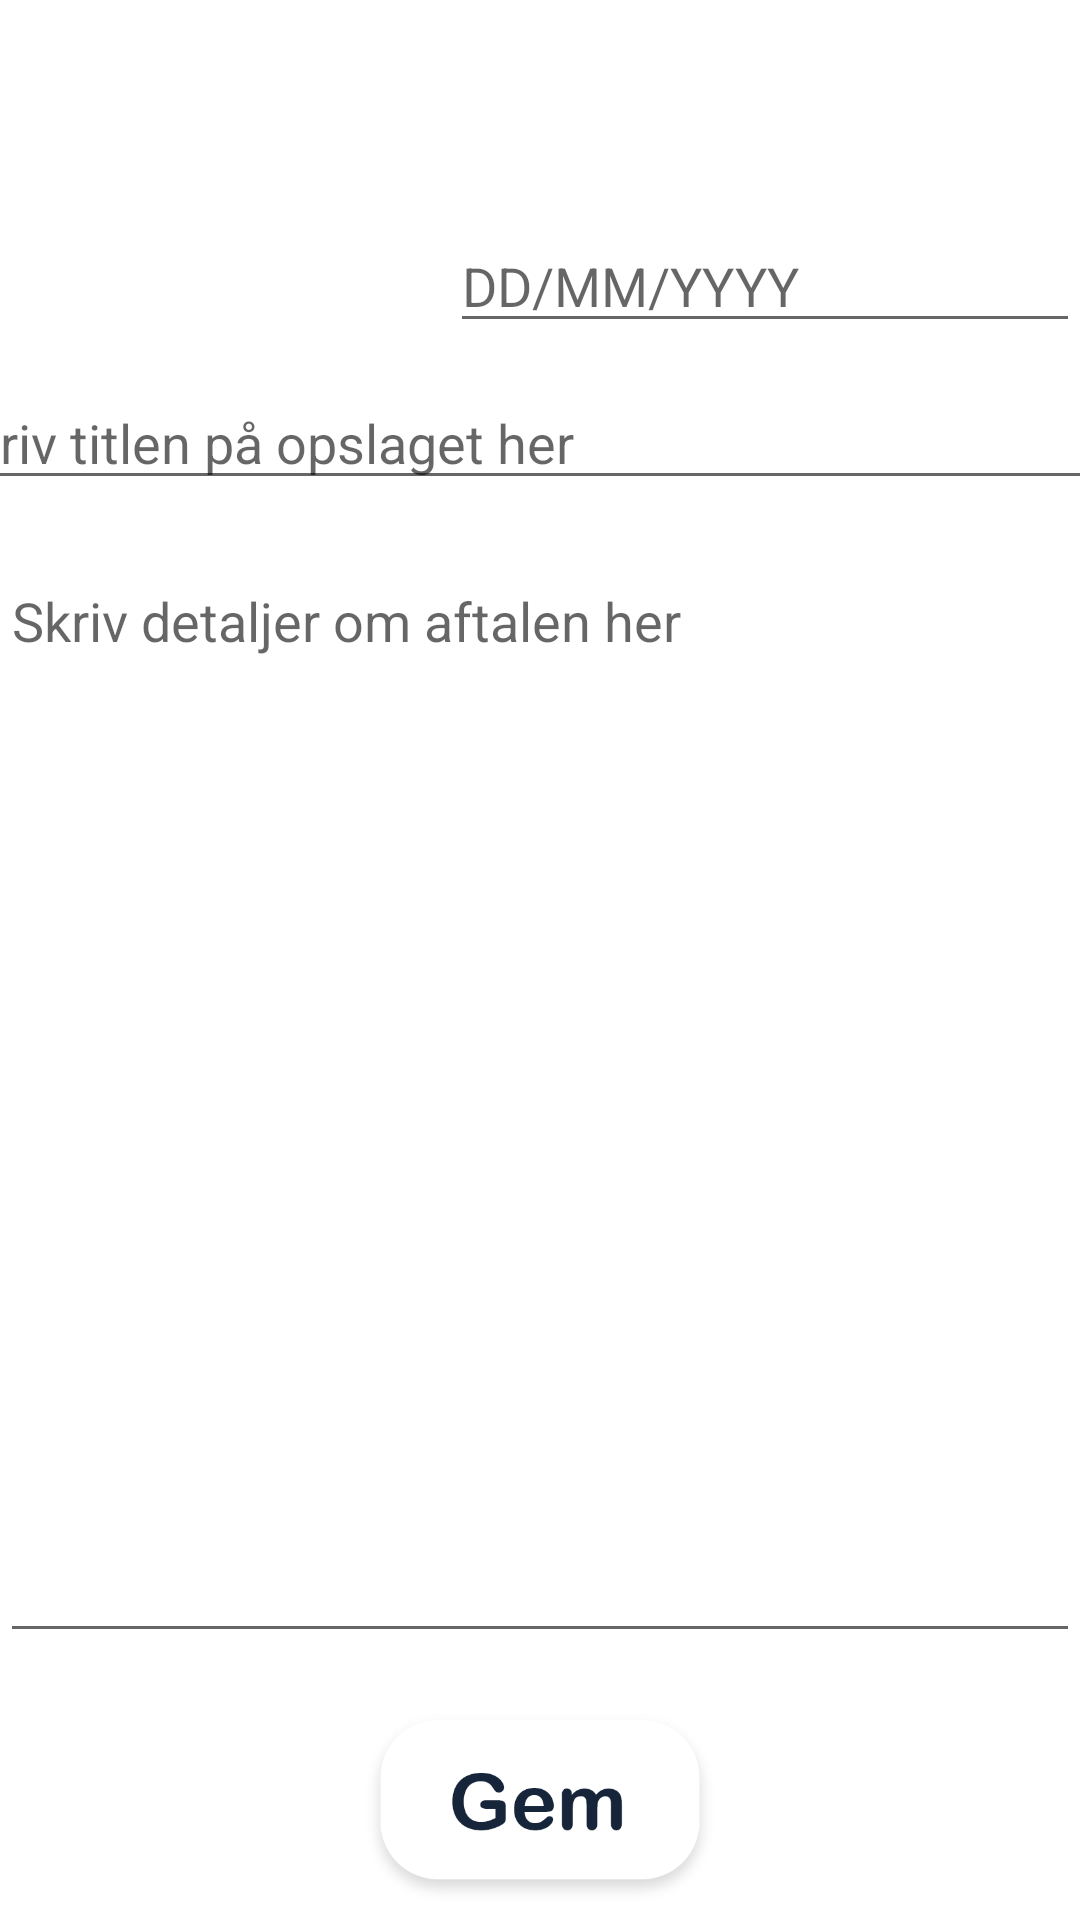

Android layout source for this screen:
<!-- AndroidManifest.xml: application theme Theme.WilmaCareFireBase -->
<!-- res/layout/add_calender_post.xml -->
<?xml version="1.0" encoding="utf-8"?>
<androidx.constraintlayout.widget.ConstraintLayout xmlns:android="http://schemas.android.com/apk/res/android"
    xmlns:app="http://schemas.android.com/apk/res-auto"
    xmlns:tools="http://schemas.android.com/tools"
    android:layout_width="match_parent"
    android:layout_height="match_parent">


    <ImageView
        android:id="@+id/btnSaveCalenderPost"
        android:layout_width="122dp"
        android:layout_height="75dp"
        android:src="@drawable/btn_gem"
        app:layout_constraintBottom_toBottomOf="parent"
        app:layout_constraintEnd_toEndOf="parent"
        app:layout_constraintStart_toStartOf="parent"
        app:layout_constraintTop_toBottomOf="@+id/edtCalDesc" />




    <EditText
        android:id="@+id/edtCalenderTitle"
        android:layout_width="408dp"
        android:layout_height="wrap_content"
        android:layout_marginBottom="18dp"
        android:ems="10"
        android:gravity="start|top"
        android:hint="Skriv titlen på opslaget her"
        android:inputType="textShortMessage"
        app:layout_constraintBottom_toTopOf="@+id/edtCalDesc"
        app:layout_constraintEnd_toEndOf="parent"
        app:layout_constraintStart_toStartOf="parent"
        app:layout_constraintTop_toBottomOf="@+id/editTextDate" />

    <EditText
        android:id="@+id/edtCalDesc"
        android:layout_width="0dp"
        android:layout_height="0dp"
        android:layout_marginBottom="14dp"
        android:ems="10"
        android:gravity="start|top"
        android:hint="Skriv detaljer om aftalen her"
        android:inputType="textMultiLine"
        app:layout_constraintBottom_toTopOf="@+id/btnSaveCalenderPost"
        app:layout_constraintEnd_toEndOf="parent"
        app:layout_constraintStart_toStartOf="parent"
        app:layout_constraintTop_toBottomOf="@+id/edtCalenderTitle" />

    <EditText
        android:id="@+id/editTextDate"
        android:layout_width="wrap_content"
        android:layout_height="wrap_content"
        android:layout_marginTop="73dp"
        android:layout_marginBottom="11dp"
        android:ems="10"
        android:hint="DD/MM/YYYY"
        android:inputType="date"
        app:layout_constraintBottom_toTopOf="@+id/edtCalenderTitle"
        app:layout_constraintEnd_toEndOf="parent"
        app:layout_constraintTop_toTopOf="parent" />

</androidx.constraintlayout.widget.ConstraintLayout>
<!-- resources referenced by this layout -->
<resources>
  <!-- drawable btn_gem: png bitmap (drawable, 19004 bytes) -->
  <style name="Theme.WilmaCareFireBase" parent="Theme.MaterialComponents.DayNight.DarkActionBar">
          
          <item name="colorPrimary">@color/purple_500</item>
          <item name="colorPrimaryVariant">@color/purple_700</item>
          <item name="colorOnPrimary">@color/white</item>
          
          <item name="colorSecondary">@color/teal_200</item>
          <item name="colorSecondaryVariant">@color/teal_700</item>
          <item name="colorOnSecondary">@color/black</item>
          
          <item name="android:statusBarColor" tools:targetApi="l">?attr/colorPrimaryVariant</item>
          
      </style>
  <!-- not gathered from this repository: default colours our renderer supplied (Android Studio template values) -->
  <color name="purple_500">#FF6200EE</color>
  <color name="purple_700">#FF3700B3</color>
  <color name="teal_200">#FF03DAC5</color>
  <color name="teal_700">#FF018786</color>
  <color name="black">#FF000000</color>
  <color name="white">#FFFFFFFF</color>
</resources>
